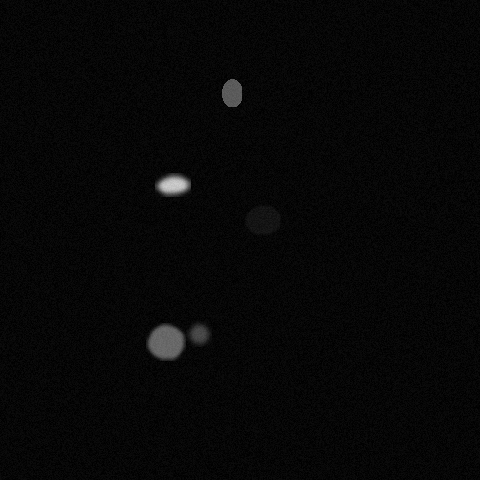

The data file committed next to this chart (first rows):
x, y, ra, rb, theta, brightness, blur
172, 183, 10, 18, 4.922, 228, 3
231, 92, 19, 9, 1.047, 151, 0
261, 218, 15, 18, 4.747, 59, 1
197, 332, 11, 11, 5.76, 134, 3
165, 341, 18, 19, 1.815, 162, 2
